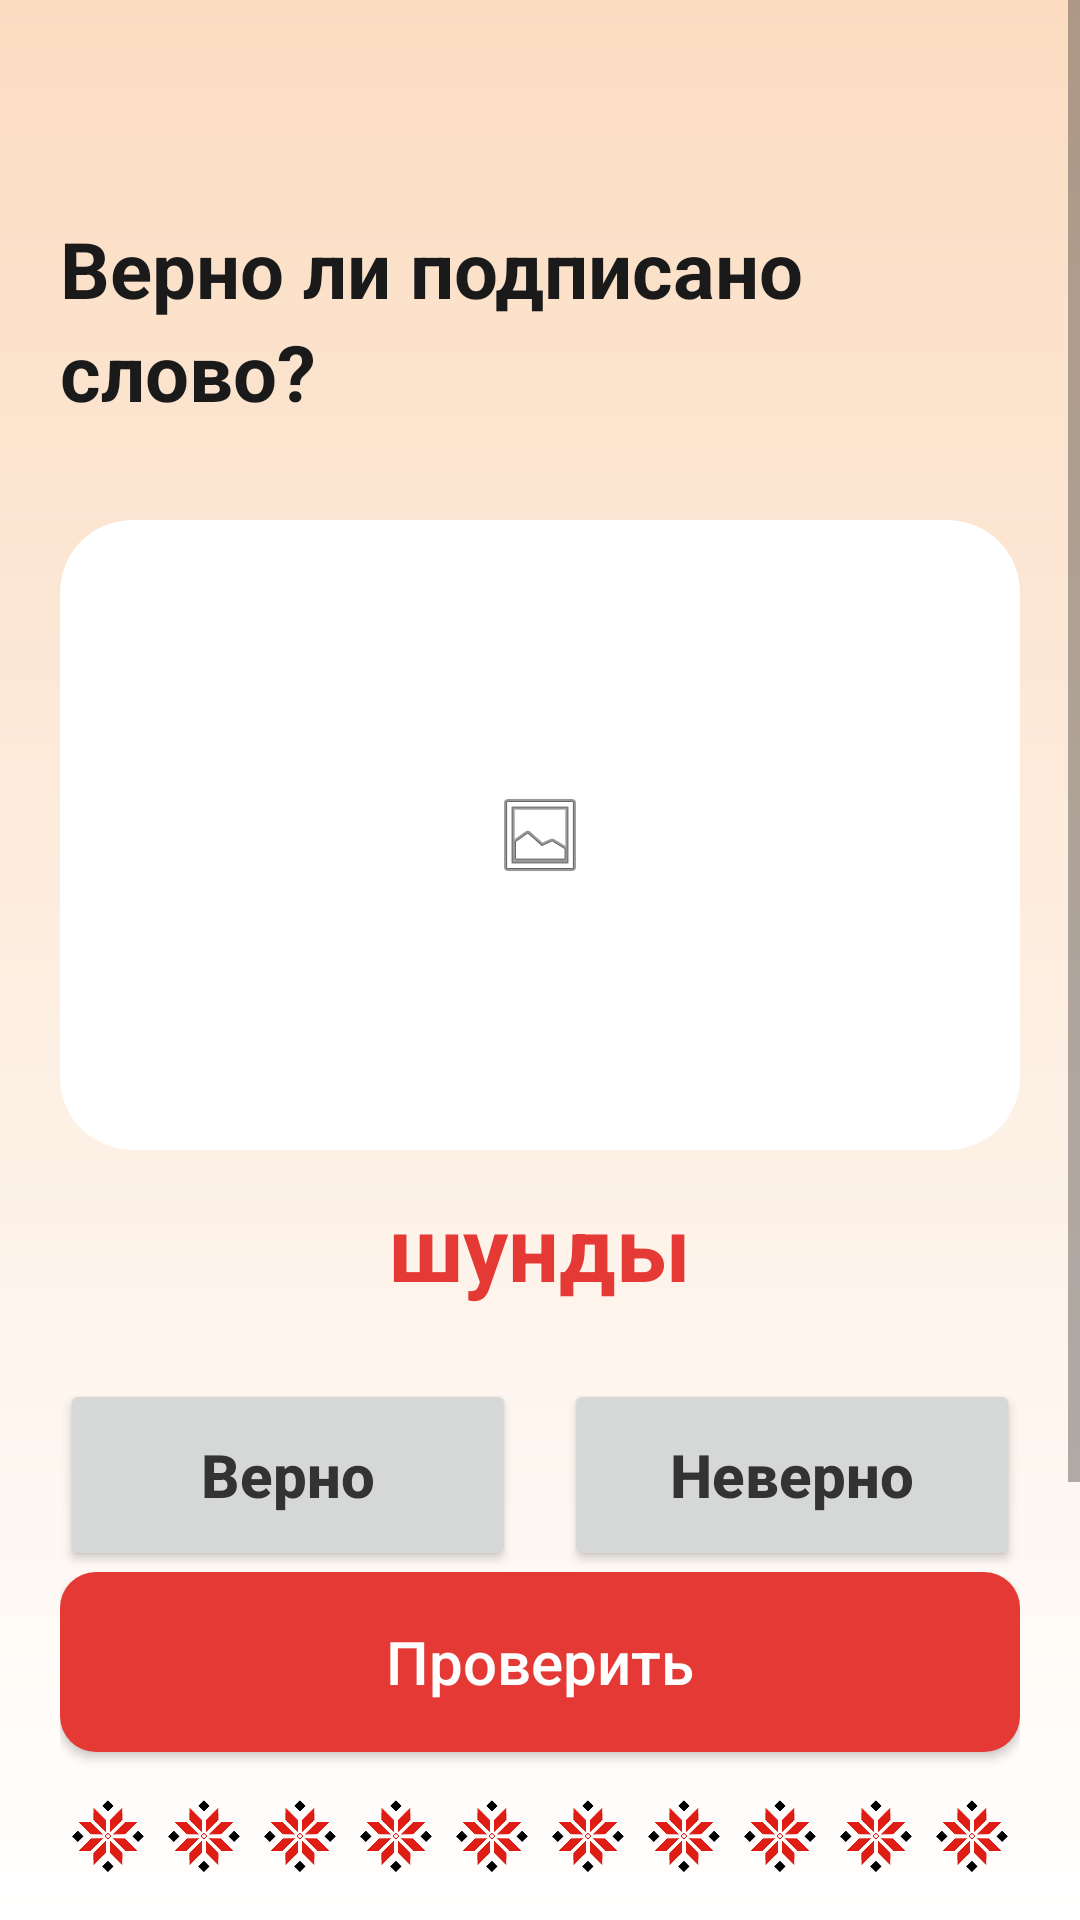

Reconstruct the res/layout file that produces this screen, plus the resources it refers to.
<!-- AndroidManifest.xml: application theme Theme.UdmurtApp -->
<!-- res/layout/activity_level6.xml -->
<?xml version="1.0" encoding="utf-8"?>
<LinearLayout xmlns:android="http://schemas.android.com/apk/res/android"
    xmlns:app="http://schemas.android.com/apk/res-auto"
    android:layout_width="match_parent"
    android:layout_height="match_parent"
    android:orientation="vertical"
    android:background="@drawable/bg_gradient">

    <ScrollView
        android:layout_width="match_parent"
        android:layout_height="0dp"
        android:layout_weight="1"
        android:fillViewport="true">

        <LinearLayout
            android:layout_width="match_parent"
            android:layout_height="wrap_content"
            android:orientation="vertical"
            android:paddingStart="20dp"
            android:paddingTop="10dp"
            android:paddingEnd="20dp"
            android:paddingBottom="20dp">

            <ImageView
                android:id="@+id/btnBack"
                android:layout_width="40dp"
                android:layout_height="40dp"
                android:layout_marginTop="10dp"
                android:layout_marginBottom="12dp"
                android:src="@drawable/ic_arrow_back"
                app:tint="#2D2D2D"
                android:contentDescription="Назад" />

            <TextView
                android:layout_width="wrap_content"
                android:layout_height="wrap_content"
                android:text="Верно ли подписано слово?"
                android:textColor="#1A1A1A"
                android:textSize="26sp"
                android:textStyle="bold"
                android:lineSpacingExtra="4dp"
                android:layout_marginBottom="32dp" />

            
            <androidx.cardview.widget.CardView
                android:layout_width="match_parent"
                android:layout_height="210dp"
                android:layout_marginBottom="12dp"
                app:cardCornerRadius="24dp"
                app:cardElevation="0dp"
                app:cardBackgroundColor="#FFFFFF"
                app:strokeColor="#E0E0E0"
                app:strokeWidth="2dp">

                <ImageView
                    android:id="@+id/ivWordImage"
                    android:layout_width="match_parent"
                    android:layout_height="match_parent"
                    android:scaleType="centerInside"
                    android:padding="16dp"
                    android:src="@android:drawable/ic_menu_gallery"
                    android:contentDescription="Картинка слова" />
            </androidx.cardview.widget.CardView>

            
            <TextView
                android:id="@+id/tvWord"
                android:layout_width="match_parent"
                android:layout_height="wrap_content"
                android:gravity="center"
                android:text="шунды"
                android:textSize="30sp"
                android:textStyle="bold"
                android:textColor="#E53935"
                android:layout_marginBottom="24dp" />

            <TextView
                android:id="@+id/tvTranslationHint"
                android:layout_width="match_parent"
                android:layout_height="wrap_content"
                android:visibility="gone" />

            
            <LinearLayout
                android:layout_width="match_parent"
                android:layout_height="wrap_content"
                android:orientation="horizontal"
                android:layout_marginBottom="12dp">

                <androidx.appcompat.widget.AppCompatButton
                    android:id="@+id/btnTrue"
                    android:layout_width="0dp"
                    android:layout_height="64dp"
                    android:layout_weight="1"
                    android:layout_marginEnd="8dp"
                    android:text="Верно"
                    android:textSize="20sp"
                    android:textStyle="bold"
                    android:textColor="#333333"
                    android:textAllCaps="false" />

                <androidx.appcompat.widget.AppCompatButton
                    android:id="@+id/btnFalse"
                    android:layout_width="0dp"
                    android:layout_height="64dp"
                    android:layout_weight="1"
                    android:layout_marginStart="8dp"
                    android:text="Неверно"
                    android:textSize="20sp"
                    android:textStyle="bold"
                    android:textColor="#333333"
                    android:textAllCaps="false" />
            </LinearLayout>

            
            <TextView
                android:id="@+id/tvExplanation"
                android:layout_width="match_parent"
                android:layout_height="wrap_content"
                android:layout_marginTop="12dp"
                android:layout_marginBottom="12dp"
                android:textColor="#2E7D32"
                android:textSize="16sp"
                android:gravity="center"
                android:visibility="gone"
                android:padding="8dp" />

        </LinearLayout>
    </ScrollView>

    
    <LinearLayout
        android:layout_width="match_parent"
        android:layout_height="wrap_content"
        android:orientation="vertical"
        android:paddingStart="20dp"
        android:paddingEnd="20dp"
        android:paddingBottom="16dp">

        
        <androidx.appcompat.widget.AppCompatButton
            android:id="@+id/btnCheck"
            android:layout_width="match_parent"
            android:layout_height="60dp"
            android:layout_marginBottom="16dp"
            android:text="Проверить"
            android:textSize="20sp"
            android:textColor="@android:color/white"
            android:textAllCaps="false"
            android:background="@drawable/bg_button_check" />

        
        <LinearLayout
            android:id="@+id/llPattern"
            android:layout_width="match_parent"
            android:layout_height="24dp"
            android:orientation="horizontal"
            android:weightSum="10">
            <ImageView android:layout_width="0dp" android:layout_height="match_parent" android:layout_weight="1" android:scaleType="fitCenter" android:src="@drawable/ornament_red" />
            <ImageView android:layout_width="0dp" android:layout_height="match_parent" android:layout_weight="1" android:scaleType="fitCenter" android:src="@drawable/ornament_red" />
            <ImageView android:layout_width="0dp" android:layout_height="match_parent" android:layout_weight="1" android:scaleType="fitCenter" android:src="@drawable/ornament_red" />
            <ImageView android:layout_width="0dp" android:layout_height="match_parent" android:layout_weight="1" android:scaleType="fitCenter" android:src="@drawable/ornament_red" />
            <ImageView android:layout_width="0dp" android:layout_height="match_parent" android:layout_weight="1" android:scaleType="fitCenter" android:src="@drawable/ornament_red" />
            <ImageView android:layout_width="0dp" android:layout_height="match_parent" android:layout_weight="1" android:scaleType="fitCenter" android:src="@drawable/ornament_red" />
            <ImageView android:layout_width="0dp" android:layout_height="match_parent" android:layout_weight="1" android:scaleType="fitCenter" android:src="@drawable/ornament_red" />
            <ImageView android:layout_width="0dp" android:layout_height="match_parent" android:layout_weight="1" android:scaleType="fitCenter" android:src="@drawable/ornament_red" />
            <ImageView android:layout_width="0dp" android:layout_height="match_parent" android:layout_weight="1" android:scaleType="fitCenter" android:src="@drawable/ornament_red" />
            <ImageView android:layout_width="0dp" android:layout_height="match_parent" android:layout_weight="1" android:scaleType="fitCenter" android:src="@drawable/ornament_red" />
        </LinearLayout>
    </LinearLayout>

</LinearLayout>
<!-- resources referenced by this layout -->
<resources>
  <!-- drawable bg_button_check (drawable) -->
  <?xml version="1.0" encoding="utf-8"?>
  <shape xmlns:android="http://schemas.android.com/apk/res/android">
      <solid android:color="#E53935" />
      <corners android:radius="12dp" />
  </shape>
  <!-- drawable bg_gradient (drawable) -->
  <?xml version="1.0" encoding="utf-8"?>
  <shape xmlns:android="http://schemas.android.com/apk/res/android"
      android:shape="rectangle">
      <gradient
          android:angle="270"
          android:startColor="#FBDCC1"
          android:endColor="#FFFFFF"
          android:type="linear" />
  </shape>
  <!-- drawable ornament_red: png bitmap (drawable, 5517 bytes) -->
  <style name="Theme.UdmurtApp" parent="Base.Theme.UdmurtApp" />
  <style name="Base.Theme.UdmurtApp" parent="Theme.MaterialComponents.DayNight.NoActionBar">
          
          
      </style>
</resources>
